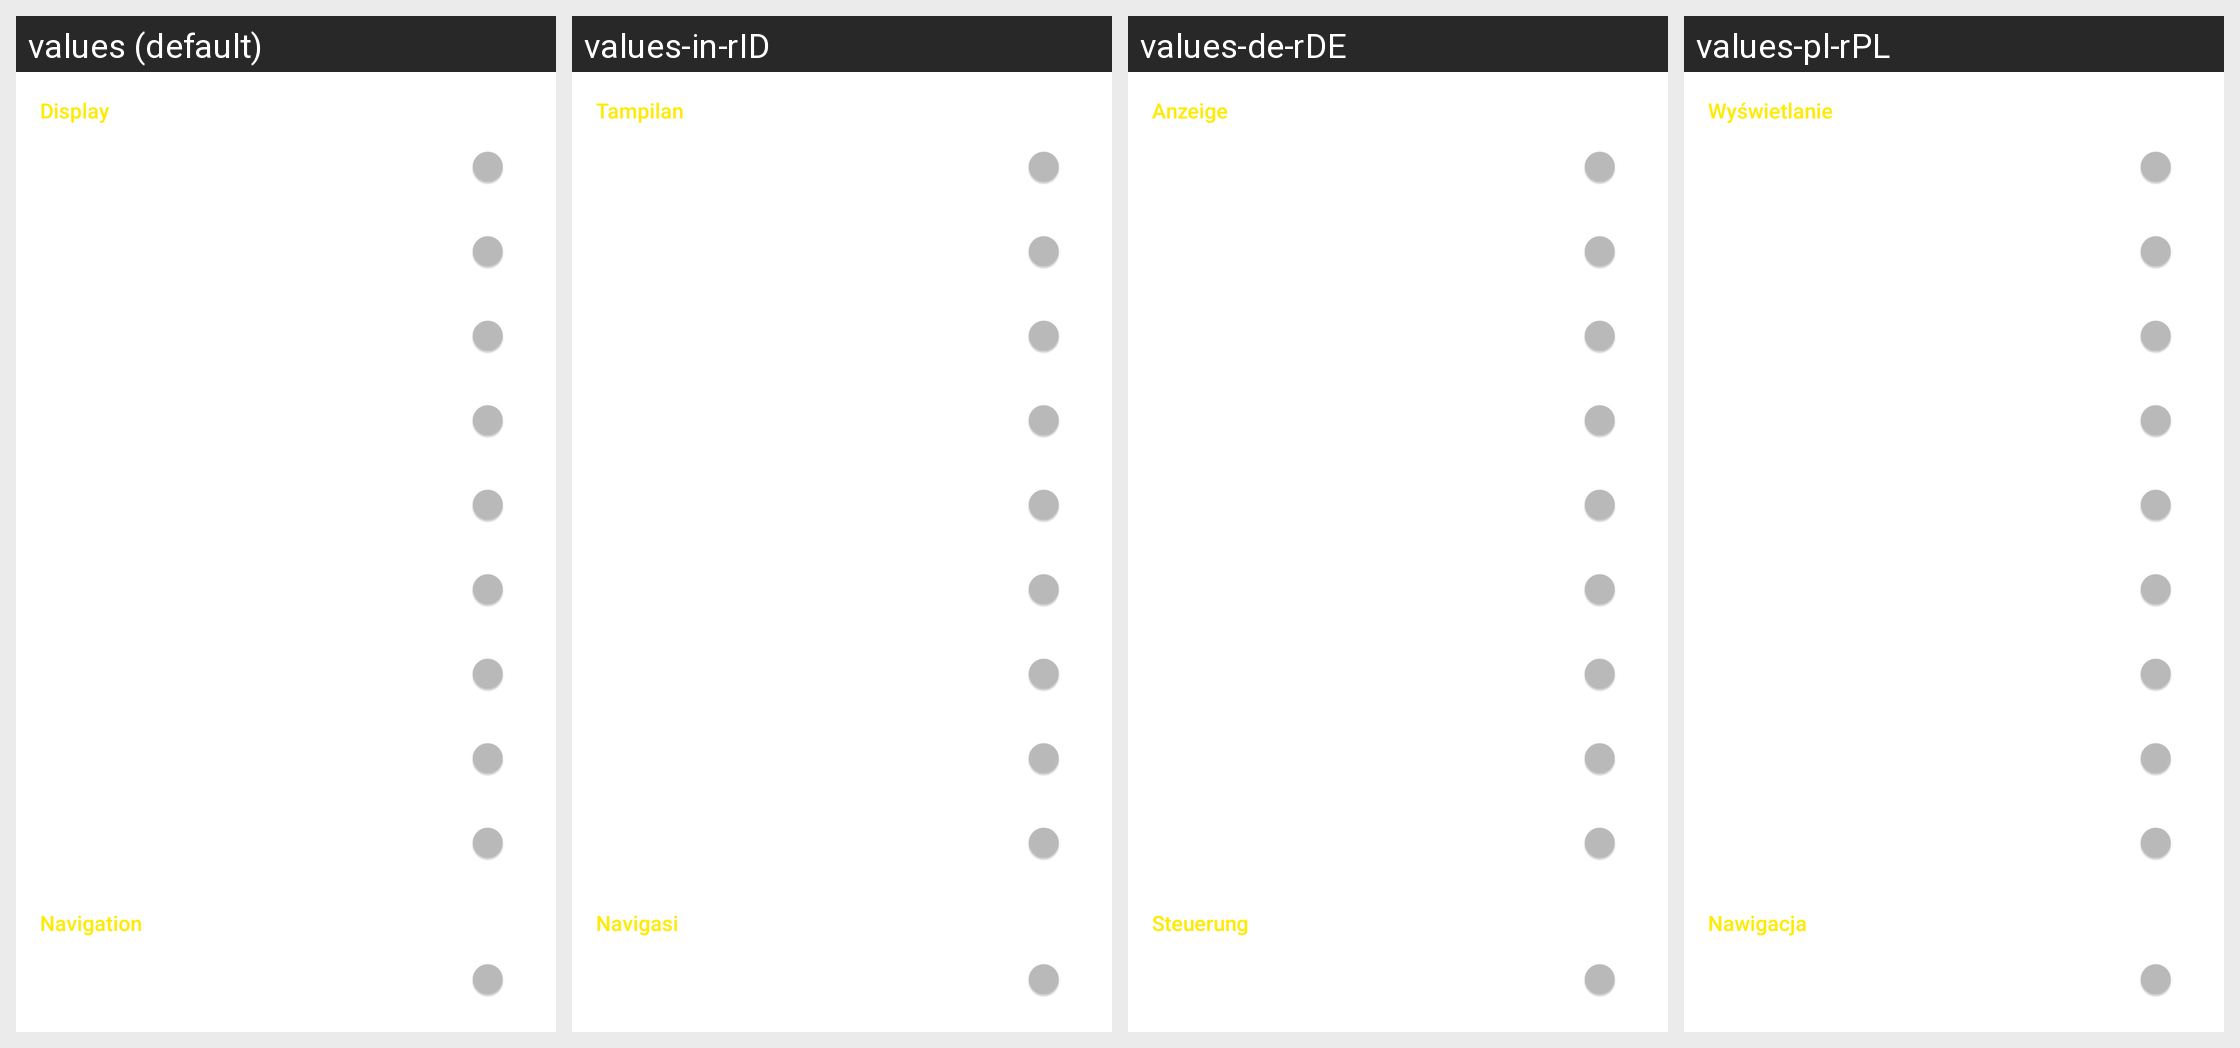

Translations of the strings shown on this Android screen, per locale in the grid:
Android screen res/layout/activity_settings_comments_child.xml rendered under 4 locales, left to right: values (default), values-in-rID, values-de-rDE, values-pl-rPL. Device: Nexus 5 (rendered at 1080×1920; each locale shown at half size, 540×960, under a caption strip naming it); theme yellow_dark.
Other locales in the repository, not shown: values-af-rZA, values-ar-rSA, values-ca-rES, values-cs-rCZ, values-da-rDK, values-el-rGR, values-en-rGB, values-eo-rUY, values-es-rES, values-fi-rFI, values-fil-rPH, values-fr-rFR, values-ga-rIE, values-gl-rES, values-hr-rHR, values-hu-rHU, values-it-rIT, values-iw-rIL, values-ja-rJP, values-lv-rLV, values-nl-rNL, values-no-rNO, values-pt-rBR, values-pt-rPT, values-ro-rRO, values-ru-rRU, values-sq-rAL, values-sr-rSP, values-sv-rSE, values-tr-rTR, values-uk-rUA, values-vi-rVN, values-zh-rCN, values-zh-rTW.
Strings drawn on this screen, with the default value and each locale's value (text and hints the layout hard-codes, and strings that could not be matched under every locale, appear in the picture but are not listed):

display
  values: Display
  values-in-rID: Tampilan
  values-de-rDE: Anzeige
  values-pl-rPL: Wyświetlanie

navigation
  values: Navigation
  values-in-rID: Navigasi
  values-de-rDE: Steuerung
  values-pl-rPL: Nawigacja
